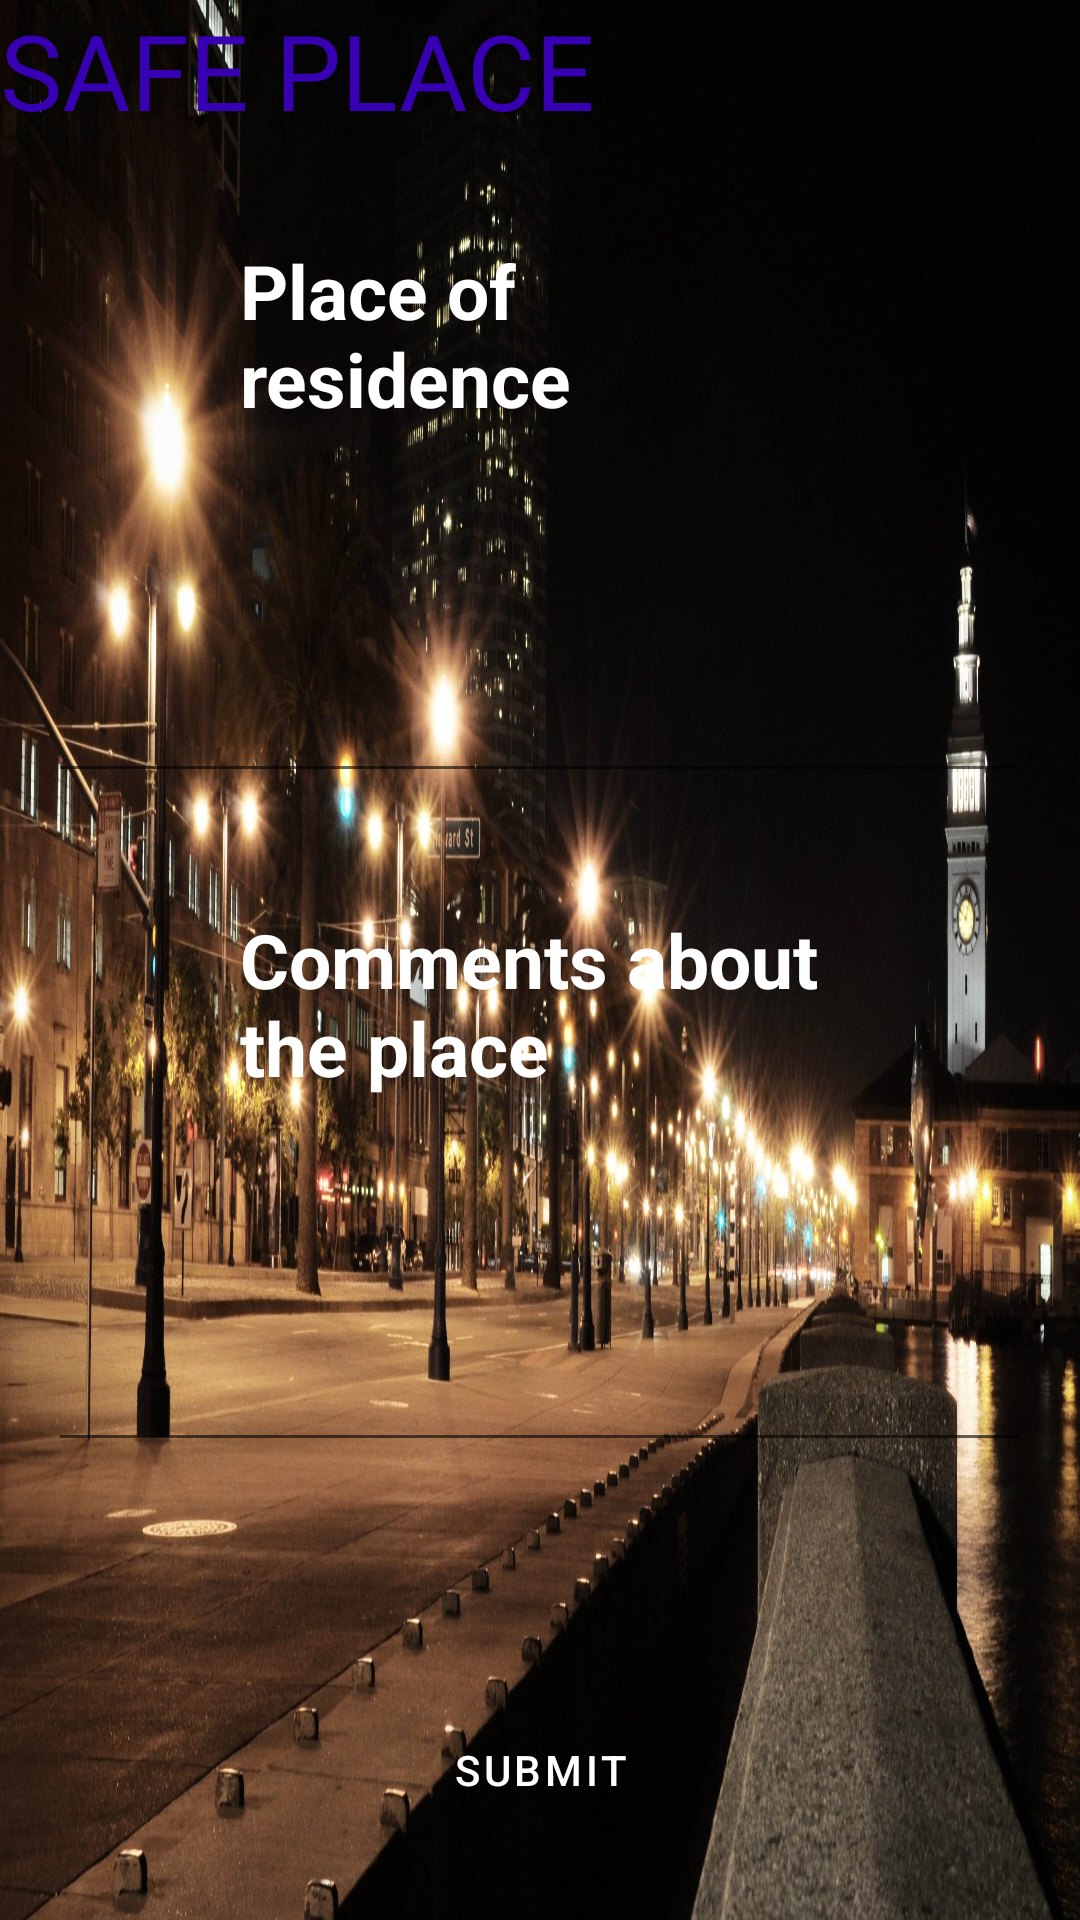

Layout XML and referenced resources for this Android screen:
<!-- AndroidManifest.xml: application theme Theme.SAFEPLACEAPP -->
<!-- res/layout/activity_main2.xml -->
<?xml version="1.0" encoding="utf-8"?>
<RelativeLayout xmlns:android="http://schemas.android.com/apk/res/android"
    xmlns:app="http://schemas.android.com/apk/res-auto"
    xmlns:tools="http://schemas.android.com/tools"
    android:layout_width="match_parent"
    android:layout_height="match_parent"
    android:background="@drawable/pic"
    tools:context=".MainActivity2">

    <TextView
        android:layout_width="match_parent"
        android:layout_height="wrap_content"
        android:gravity="left"
        android:text="Place of residence"
        android:id="@+id/placeofresidence"
        android:textColor="@color/white"
        android:textSize="25dp"
        android:textStyle="bold"
        android:layout_margin="80dp"
        />

    <EditText
        android:id="@+id/residence"
        android:layout_width="match_parent"
        android:layout_height="wrap_content"
        android:layout_marginStart="16dp"
        android:layout_marginEnd="16dp"
        android:layout_below="@+id/commentabutplaceofresidence"
        android:textColor="@color/white"
        />
    <EditText
        android:id="@+id/email"
        android:layout_width="match_parent"
        android:layout_height="wrap_content"
        android:layout_marginStart="16dp"
        android:layout_marginEnd="16dp"
        android:layout_below="@+id/placeofresidence"
        android:textColor="@color/white"
        />


    <TextView

        android:layout_width="match_parent"
        android:layout_height="wrap_content"
        android:gravity="left"
        android:text="Comments about the place"
        android:id="@+id/commentabutplaceofresidence"
        android:layout_below="@+id/placeofresidence"
        android:textColor="@color/white"
        android:textSize="25dp"
        android:textStyle="bold"
        android:layout_margin="80dp"
        />

    <TextView
        android:layout_width="match_parent"
        android:layout_height="wrap_content"
        android:text="SAFE PLACE"
        android:textColor="@color/purple_700"
        android:textSize="35dp"
        />


    <com.google.android.material.button.MaterialButton
        android:id="@+id/submit"
        android:layout_width="wrap_content"
        android:layout_height="wrap_content"
        android:layout_below="@+id/commentabutplaceofresidence"
        android:layout_centerHorizontal="true"
        android:layout_marginStart="120dp"
        android:layout_marginTop="120dp"
        android:layout_marginEnd="120dp"
        android:layout_marginBottom="120dp"
        android:backgroundTint="@color/cardview_shadow_end_color"
        android:text="SUBMIT"
        android:textColor="@color/white" />


</RelativeLayout>
<!-- resources referenced by this layout -->
<resources>
  <!-- drawable pic: jpg bitmap (drawable, 789292 bytes) -->
  <style name="Theme.SAFEPLACEAPP" parent="Theme.MaterialComponents.DayNight.DarkActionBar">
          
          <item name="colorPrimary">@color/purple_500</item>
          <item name="colorPrimaryVariant">@color/purple_700</item>
          <item name="colorOnPrimary">@color/white</item>
          
          <item name="colorSecondary">@color/teal_200</item>
          <item name="colorSecondaryVariant">@color/teal_700</item>
          <item name="colorOnSecondary">@color/black</item>
          
          <item name="android:statusBarColor" tools:targetApi="l">?attr/colorPrimaryVariant</item>
          
      </style>
  <!-- not gathered from this repository: default colours our renderer supplied (Android Studio template values) -->
  <color name="purple_500">#FF6200EE</color>
  <color name="purple_700">#FF3700B3</color>
  <color name="teal_200">#FF03DAC5</color>
  <color name="teal_700">#FF018786</color>
  <color name="black">#FF000000</color>
  <color name="white">#FFFFFFFF</color>
</resources>
